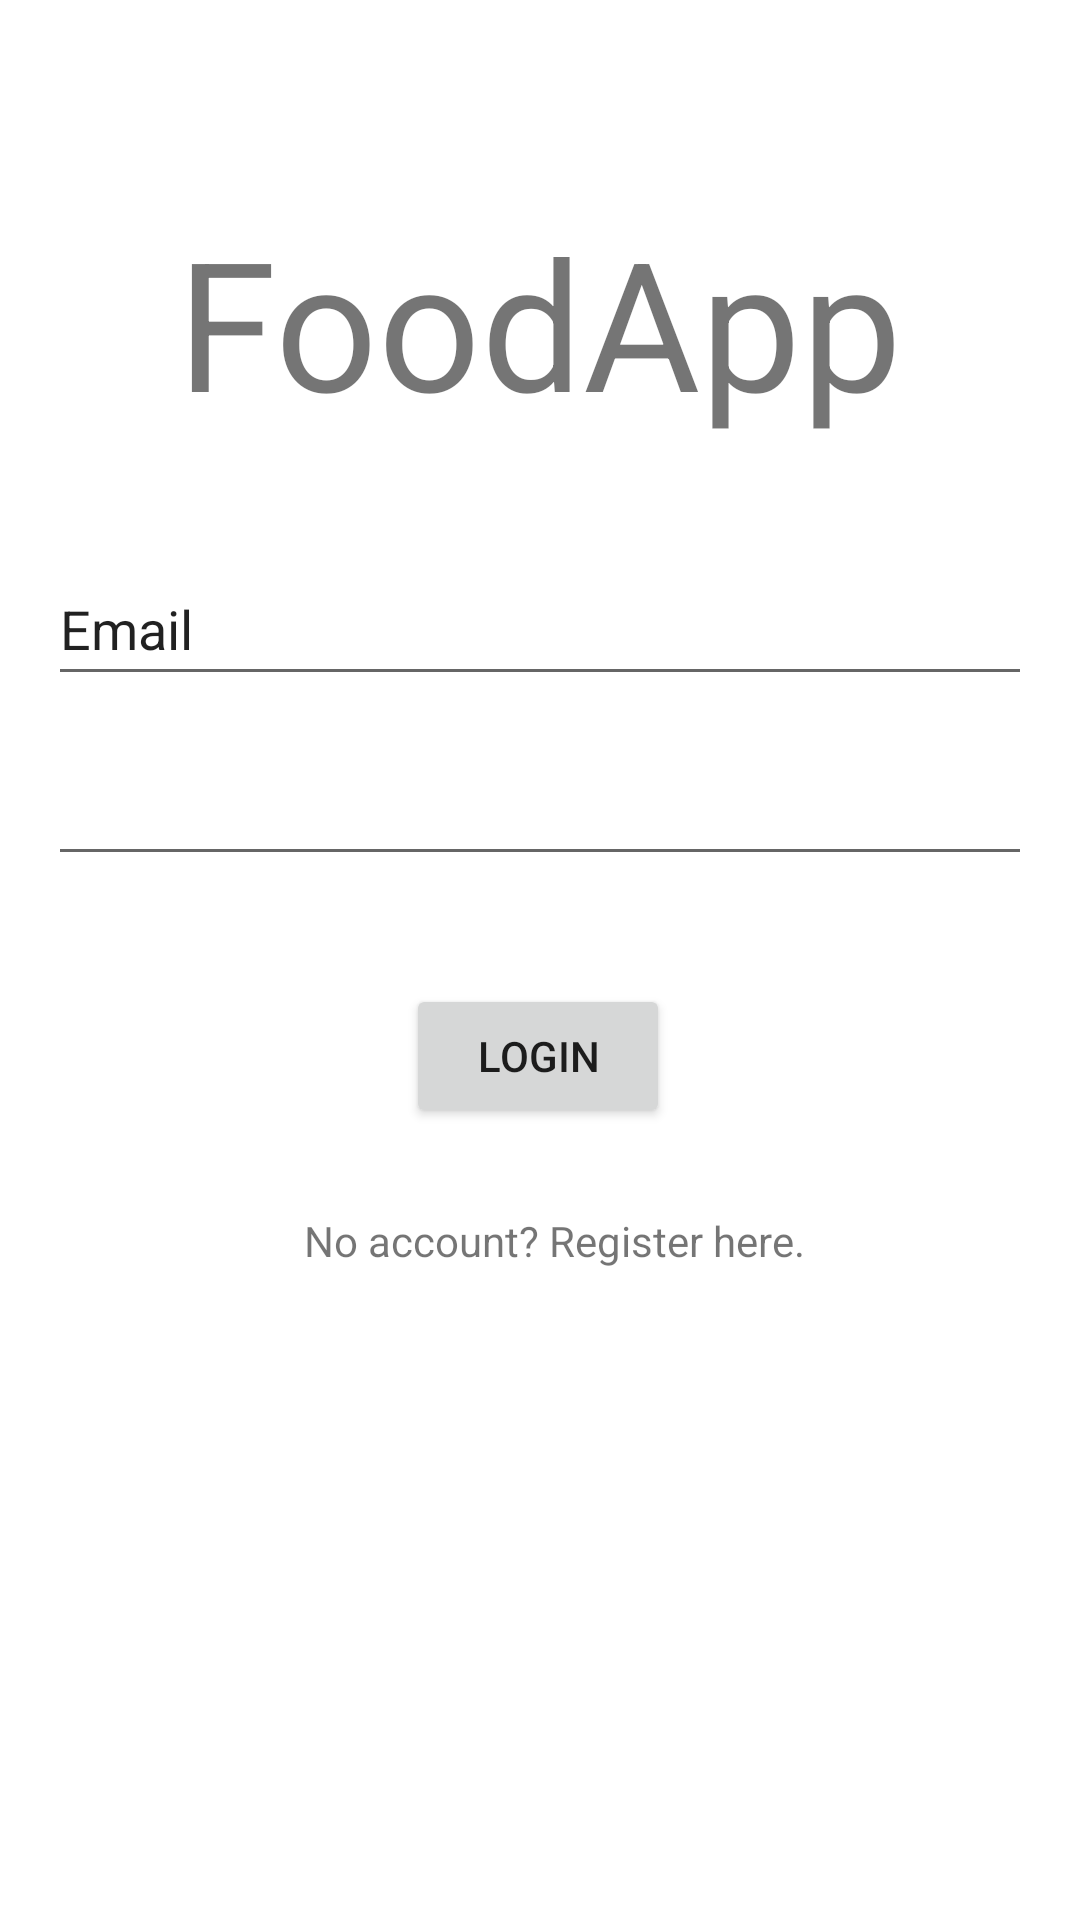

Here is an Android app screen rendered from its layout file. Give the layout XML and the strings, colors and styles it references.
<!-- AndroidManifest.xml: application theme Theme.ArthurVanRemoortelWerkstuk -->
<!-- res/layout/activity_login.xml -->
<?xml version="1.0" encoding="utf-8"?>
<androidx.constraintlayout.widget.ConstraintLayout xmlns:android="http://schemas.android.com/apk/res/android"
    xmlns:app="http://schemas.android.com/apk/res-auto"
    xmlns:tools="http://schemas.android.com/tools"
    android:layout_width="match_parent"
    android:layout_height="match_parent"
    tools:context=".LoginActivity">


    <TextView
        android:id="@+id/textView3"
        android:layout_width="wrap_content"
        android:layout_height="wrap_content"
        android:layout_marginTop="67dp"
        android:text="@string/app_name"
        android:textSize="60sp"
        app:layout_constraintEnd_toEndOf="parent"
        app:layout_constraintStart_toStartOf="parent"
        app:layout_constraintTop_toTopOf="parent" />

    <EditText
        android:id="@+id/emailInput"
        android:layout_width="0dp"
        android:layout_height="wrap_content"
        android:layout_marginStart="16dp"
        android:layout_marginLeft="16dp"
        android:layout_marginTop="37dp"
        android:layout_marginEnd="16dp"
        android:layout_marginRight="16dp"
        android:ems="10"
        android:inputType="textPersonName"
        android:minHeight="48dp"
        android:text="@string/email"
        app:layout_constraintEnd_toEndOf="parent"
        app:layout_constraintHorizontal_bias="0.0"
        app:layout_constraintStart_toStartOf="parent"
        app:layout_constraintTop_toBottomOf="@+id/textView3" />

    <EditText
        android:id="@+id/passwordInput"
        android:layout_width="0dp"
        android:layout_height="wrap_content"
        android:layout_marginStart="16dp"
        android:layout_marginLeft="16dp"
        android:layout_marginTop="12dp"
        android:layout_marginEnd="16dp"
        android:layout_marginRight="16dp"
        android:ems="10"
        android:inputType="textPassword"
        android:minHeight="48dp"
        app:layout_constraintEnd_toEndOf="parent"
        app:layout_constraintHorizontal_bias="0.502"
        app:layout_constraintStart_toStartOf="parent"
        app:layout_constraintTop_toBottomOf="@+id/emailInput" />

    <Button
        android:id="@+id/loginButton"
        android:layout_width="wrap_content"
        android:layout_height="wrap_content"
        android:layout_marginTop="36dp"
        android:text="@string/login"
        app:layout_constraintEnd_toEndOf="parent"
        app:layout_constraintHorizontal_bias="0.498"
        app:layout_constraintStart_toStartOf="parent"
        app:layout_constraintTop_toBottomOf="@+id/passwordInput" />

    <TextView
        android:id="@+id/registerText"
        android:layout_width="wrap_content"
        android:layout_height="wrap_content"
        android:layout_marginTop="28dp"
        android:text="@string/no_account_register_here"
        app:layout_constraintEnd_toEndOf="parent"
        app:layout_constraintHorizontal_bias="0.525"
        app:layout_constraintStart_toStartOf="parent"
        app:layout_constraintTop_toBottomOf="@+id/loginButton" />

    <ProgressBar
        android:id="@+id/activityProgressBar"
        style="?android:attr/progressBarStyle"
        android:layout_width="wrap_content"
        android:layout_height="wrap_content"
        android:layout_marginTop="36dp"
        android:visibility="invisible"
        app:layout_constraintEnd_toEndOf="parent"
        app:layout_constraintHorizontal_bias="0.5"
        app:layout_constraintStart_toStartOf="parent"
        app:layout_constraintTop_toBottomOf="@+id/registerText" />
</androidx.constraintlayout.widget.ConstraintLayout>
<!-- resources referenced by this layout -->
<resources>
  <string name="app_name">FoodApp</string>
  <string name="email">Email</string>
  <string name="login">Login</string>
  <string name="no_account_register_here">No account? Register here.</string>
  <style name="Theme.ArthurVanRemoortelWerkstuk" parent="Theme.MaterialComponents.DayNight.DarkActionBar">
          
          <item name="colorPrimary">@color/purple_500</item>
          <item name="colorPrimaryVariant">@color/purple_700</item>
          <item name="colorOnPrimary">@color/white</item>
          
          <item name="colorSecondary">@color/teal_200</item>
          <item name="colorSecondaryVariant">@color/teal_700</item>
          <item name="colorOnSecondary">@color/black</item>
          
          <item name="android:statusBarColor" tools:targetApi="l">?attr/colorPrimaryVariant</item>
          
      </style>
  <!-- not gathered from this repository: default colours our renderer supplied (Android Studio template values) -->
  <color name="purple_500">#FF6200EE</color>
  <color name="purple_700">#FF3700B3</color>
  <color name="teal_200">#FF03DAC5</color>
  <color name="teal_700">#FF018786</color>
  <color name="black">#FF000000</color>
  <color name="white">#FFFFFFFF</color>
</resources>
